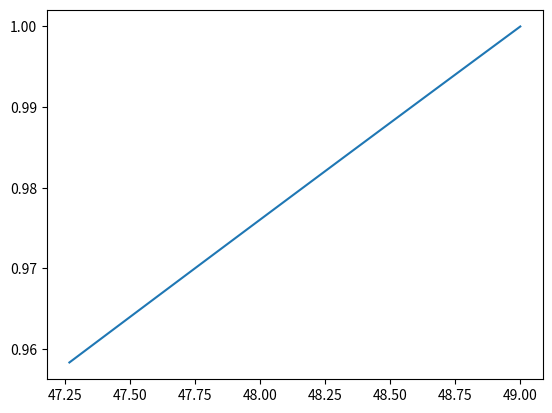
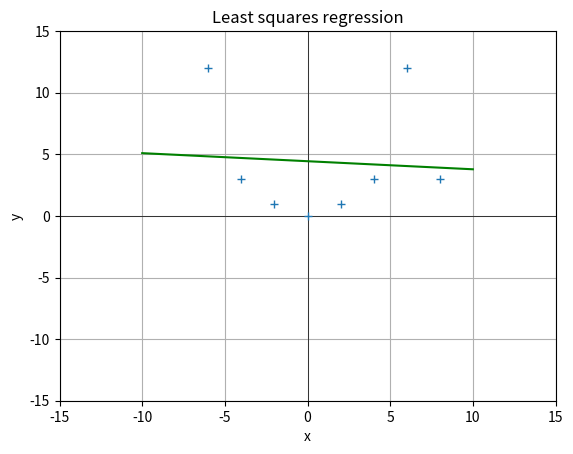

Recreate these plots in Python, in order.
import numpy as np
import matplotlib.pyplot as plt
from numpy import ndarray


def gradient_descent(f, df, x0, step_size_fn, max_iter):
	"""
    Performs gradient descent on the given function f, with its gradient df.

    :param f: A function whose input is an x, a column vector, and returns a scalar.
    :param df: A function whose input is an x, a column vector, and returns a column vector representing the gradient of f at x.
    :param x0: An initial value of x, x0, which is a column vector.
    :param step_size: The step size to use in each step
    :param max_iter: The number of iterations to perform

    :return x: the value at the final step
    :return fs: the list of values of f found during all the iterations (including f(x0))
    :return xs: the list of values of x found during all the iterations (including x0)
    """
	x = x0
	fs = [f(x0)]
	xs = [x0]
	for _ in range(max_iter):
		x_new = x - step_size_fn(x) * df(x)
		fs.append(f(x_new))
		xs.append(x_new)
		x = x_new
	return x, fs, xs


def transform_polynomial_basis_1d(x, order):
	"""
    Transforms a single 1-dimensional data point x with a polynomial basis transformation.

    :param x: A numpy array with a single value (d=1).
    :param order: Can be 0, 1, 2 or 3.
    :return: The transformed data point x as a list.
    """
	if order == 0:
		return [1]
	if order == 1:
		return [1, x]
	if order == 2:
		# Todo: Implement the polynomial basis for k=2:
		return [1, x, x ** 2]
	if order == 3:
		return None


def data_linear_trivial():
	X: ndarray = np.array([[-6], [-4], [-2], [0], [2], [4], [6]])
	Y = np.array([[-6], [-4], [-2], [0], [2], [4], [6]])
	return X, Y


def data_linear_simple():
	X = np.array([[-6], [-4], [-2], [0], [2], [4], [6]])
	Y = np.array([[-5], [-5], [-3], [1], [2], [5], [6]])
	return X, Y


def data_linear_offset():
	X = np.array([[-6], [-4], [-2], [0], [2], [4], [6]])
	Y = np.array([[-6], [-4], [-2], [0], [2], [4], [6]]) + 6
	return X, Y


def data_quadratic():
	X = np.array([[-6], [-4], [-2], [0], [2], [4], [6]])
	Y = np.array([[12], [3], [1], [0], [1], [3], [12]])
	return X, Y


def data_polynomial():
	X = np.array([[-6], [-4], [-2], [0], [2], [4], [6], [8]])
	Y = np.array([[12], [3], [1], [0], [1], [3], [12], [3]])
	return X, Y


def plot_line_2d(ax, theta, line_style, xmin=-10, xmax=10):
	"""
    Takes a 2-dimensional theta and plots the line defined by (theta[1], theta[0]) into the given axes.
    """
	p1_y = theta[0] * xmin + theta[1]
	p2_y = theta[0] * xmax + theta[1]
	ax.plot([xmin, xmax], [p1_y.flatten(), p2_y.flatten()], line_style)


if __name__ == '__main__':
	"""
    We'll implement gradient descent, and test it on a simple quadratic function. We'll go on implementing the
    closed-form OLS solution, as well as solving the OLS objective with gradient descent, with various provided data.
    We'll analyse the convergence of gradient descent with various step sizes, and plot the loss (convergence plot).
    The final exercise uses polynomial basis transformation to fit more complex data with linear hypotheses.
    """


	# Exercise 1: Gradient descent to find the minimum of a simple quadratic function
	# -----------
	def f1(x):
		# Our function is f(x) = (3x+4)^2
		return float((3 * x + 4) ** 2)

	def df1(x):
		return float(18 * x + 24)


	# 1 (e): Todo: Plot the function:
	fig_simple, ax_simple = plt.subplots()  # create an empty plot and retrieve the 'ax' handle
	# ...

	# Todo: Set and plot the initial value:
	x0 = 1
	# ...

	# Run gradient descent to find the minimum of the function:
	# Todo: Experiment with step size, max_iter
	last_x, fs, xs = gradient_descent(f1, df1, x0, step_size_fn=lambda i: 0.0001, max_iter=10)
	# Todo: Plot the found 'x' value and f(x)
	# ...
	ax_simple.plot(fs, xs)
	plt.show()
	# Todo: Plot each step of gradient descent, to see how it converges/diverges
	# ...

	# Exercise 2: Least Squares Regression
	# -----------
	# Get some example data (browse the file to see the various data_* functions provided):
	X, Y = data_polynomial()

	# Create a plot and set up some default plot options:
	fig, ax = plt.subplots()
	ax.set_xlabel('x')
	ax.set_ylabel('y')
	ax.set_xlim(-15, 15)
	ax.set_ylim(-15, 15)
	ax.grid(True, which='both')
	ax.axhline(color='black', linewidth=0.5)
	ax.axvline(color='black', linewidth=0.5)
	ax.set_title("Least squares regression")
	# Todo: Plot the data here (ex. 2.2)
	ax.plot(X, Y, "+")

	# Todo: Feature transformation, add column of ones
	X_augmented = np.insert(X, X.shape[1], [1], axis=1)

	# Exercise 2.2: Todo: Compute theta* using the analytical OLS solution:
	# ------------
	theta_star = np.linalg.inv(X_augmented.T @ X_augmented) @ X_augmented.T @ Y

	# Todo: Plot the resulting hypothesis into the plot:
	plot_line_2d(ax, theta_star, "g-")
	plt.show()


	# Exercise 2.3 - Solution using gradient descent:
	# ------------

	# Todo: Implement the loss function:
	def squared_loss(x, y, theta):
		return (x @ theta - y) ** 2


	# Todo: Implement the OLS objective function (using the loss):
	def ols_objective(X, Y, theta):
		return np.mean(squared_loss(X, Y, theta))


	# Todo: Implement the partial derivative of the squared loss w.r.t. theta
	def d_squared_loss_theta(x, y, theta):
		return (2 / x.shape[0]) * x.T @ (x @ theta - y)


	# Todo: Implement the partial derivative of the OLS objective w.r.t. theta (using the partial derivative of the squared loss):
	def d_ols_objective_theta(x, y, theta):
		return d_squared_loss_theta(x, y, theta)


	# Finally, the gradient of our OLS objective is simply d_ols_objective_theta (as theta is our only parameter):
	def ols_objective_grad(X, Y, theta):
		return d_ols_objective_theta(X, Y, theta)


	# And we define the function that we want to minimise as the OLS objective over our dataset (X_augmented, Y):
	def f_ols(theta):
		return ols_objective(X_augmented, Y, theta)


	# And its gradient:
	def df_ols(theta):
		return ols_objective_grad(X_augmented, Y, theta)


	# Todo: Set an initial value for theta_init:
	theta_init = np.zeros((X_augmented.shape[1], 1))


	# We define a step size function - let's return a constant step size, independent of the iteration i:
	def step_size_fn(i):
		return 0.001

	# Now we're ready to run gradient descent to minimise f_ols:
	last_x, fs, xs = gradient_descent(f_ols, df_ols, theta_init, step_size_fn=step_size_fn, max_iter=50)

	# Todo: Plot the found hypothesis into the figure with the data.
	# Todo: Also plot individual steps of gradient descent, to see how the optimisation behaves.
	# plot_line_2d(...)
	# ...

	# Exercise 2.3 iii):
	fig_loss, ax_loss = plt.subplots()  # Create an empty figure for the loss plot
	# Todo: Plot the loss over the iterations
	# ... ax_loss.plot(...) ...

	# Optional: Exercise 2.4
	# Ex. 2.4 (b) iii): Plot the polynomial separator in 2D:
	# ...

	print("Finished.")
